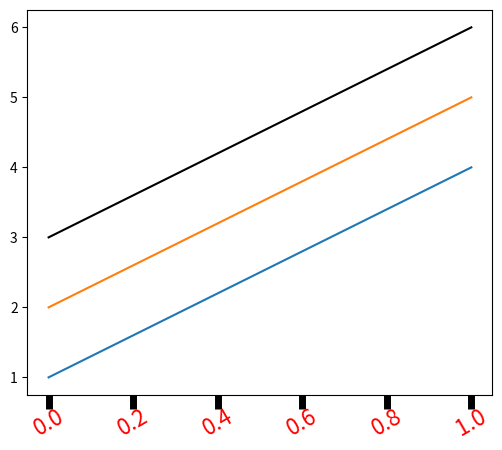

Python code for this plot:
#!/usr/bin/env python3
# -*- coding: utf-8 -*-
"""
Created on Mon Nov  5 21:30:40 2018

[redacted]
"""

import matplotlib.pyplot as plt
plt.figure(1,figsize=(6,5))
line=plt.plot([[1,2,3],[4,5,6]])[2]
line.set(color='k')
axis=plt.gca().xaxis
print(axis)
print('-----------')
print(axis.get_ticklines)
print('-----------')
for label in axis.get_ticklabels():  
    label.set_color('red')        
    label.set_rotation(30)   
    label.set_fontsize(16)    
for line in axis.get_ticklines():
    line.set(color='g',markersize=10,markeredgewidth=5)

